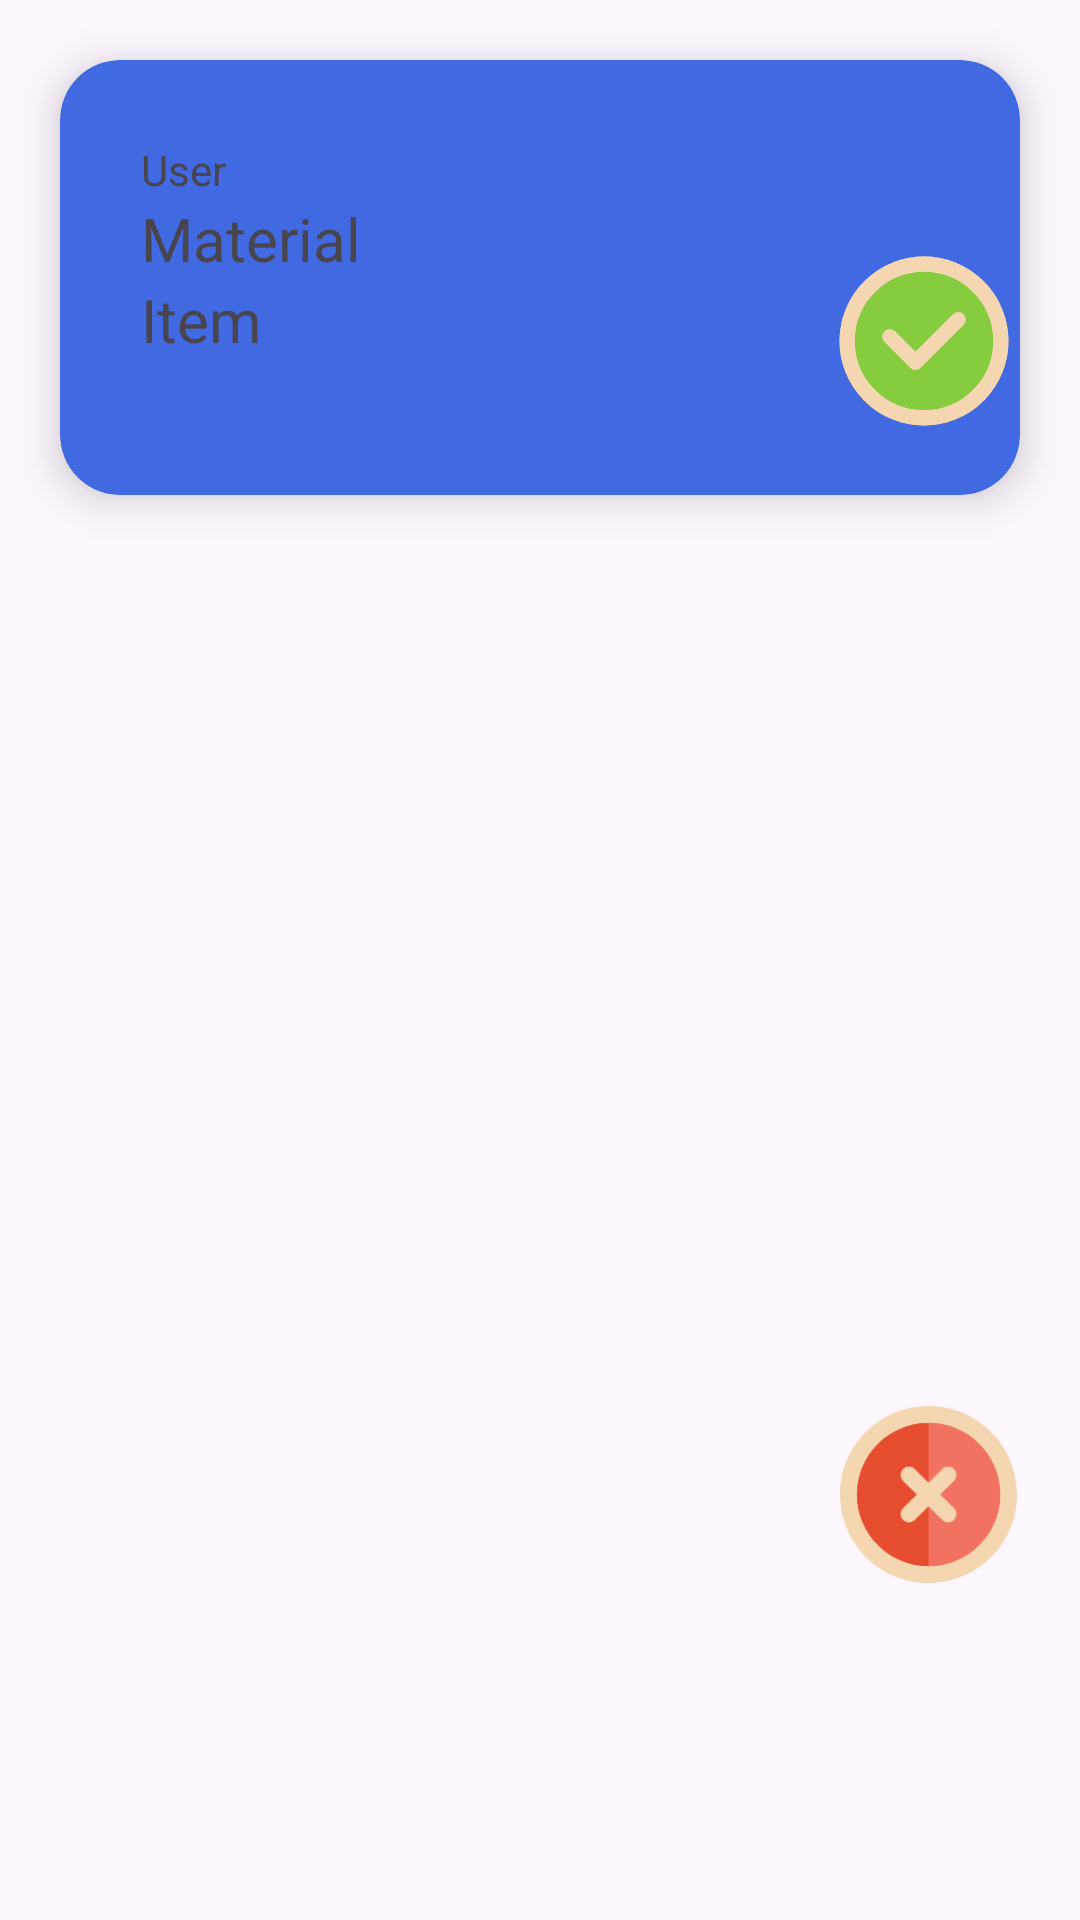

Produce the Android XML layout that renders to this screen, including the resource entries it uses.
<!-- AndroidManifest.xml: application theme Theme.Trash2Cash -->
<!-- res/layout/request_card.xml -->
<?xml version="1.0" encoding="utf-8"?>
<androidx.constraintlayout.widget.ConstraintLayout xmlns:android="http://schemas.android.com/apk/res/android"
    xmlns:app="http://schemas.android.com/apk/res-auto"
    xmlns:tools="http://schemas.android.com/tools"
    android:id="@+id/frameLayout"
    android:layout_width="match_parent"
    android:layout_height="wrap_content"
    android:layout_weight="0.2"
    app:layout_constraintBottom_toBottomOf="parent"
    app:layout_constraintEnd_toEndOf="parent"
    app:layout_constraintStart_toStartOf="parent">

    <androidx.appcompat.widget.LinearLayoutCompat
        android:id="@+id/addItemLinearLayout"
        android:layout_width="match_parent"
        android:layout_height="match_parent"
        android:orientation="horizontal">

        <androidx.cardview.widget.CardView
            android:id="@+id/addRequestedItemCardView"
            android:layout_width="match_parent"
            android:layout_height="wrap_content"
            android:layout_margin="20dp"
            android:backgroundTint="@color/royal_blue"
            android:padding="20dp"
            app:cardCornerRadius="20dp"
            app:cardElevation="8dp">

            <LinearLayout
                android:layout_width="match_parent"
                android:layout_height="145dp"
                android:orientation="horizontal">

                <LinearLayout
                    android:layout_width="210dp"
                    android:layout_height="match_parent"
                    android:orientation="vertical"
                    android:padding="27sp">

                    <TextView
                        android:id="@+id/userTextView"
                        android:layout_width="match_parent"
                        android:layout_height="wrap_content"
                        android:text="User" />

                    <TextView
                        android:id="@+id/materialTextView"
                        android:layout_width="159dp"
                        android:layout_height="wrap_content"
                        android:text="Material"
                        android:textSize="20sp" />

                    <TextView
                        android:id="@+id/ItemTextView"
                        android:layout_width="match_parent"
                        android:layout_height="64dp"
                        android:text="Item"
                        android:textSize="20sp" />
                </LinearLayout>

                <ImageView
                    android:id="@+id/requestItemIMage"
                    android:layout_width="229dp"
                    android:layout_height="match_parent"
                    android:layout_weight="1"
                    android:contentDescription="@string/itemImageTxt"
                    app:srcCompat="@drawable/ic_launcher_foreground"
                    tools:ignore="ImageContrastCheck" />

            </LinearLayout>
        </androidx.cardview.widget.CardView>

    </androidx.appcompat.widget.LinearLayoutCompat>

    <ImageView
        android:id="@+id/rejectBtn"
        android:layout_width="59dp"
        android:layout_height="65dp"
        android:contentDescription="@string/todo"
        app:layout_constraintBottom_toBottomOf="@+id/addItemLinearLayout"
        app:layout_constraintEnd_toEndOf="parent"
        app:layout_constraintHorizontal_bias="0.93"
        app:layout_constraintStart_toStartOf="parent"
        app:layout_constraintTop_toTopOf="parent"
        app:layout_constraintVertical_bias="0.81"
        app:srcCompat="@drawable/close_svgrepo_com"
        tools:srcCompat="@drawable/close_svgrepo_com" />

    <ImageView
        android:id="@+id/approveBtn"
        android:layout_width="88sp"
        android:layout_height="82sp"
        android:contentDescription="@string/to"
        app:layout_constraintBottom_toBottomOf="parent"
        app:layout_constraintEnd_toEndOf="parent"
        app:layout_constraintHorizontal_bias="0.97"
        app:layout_constraintStart_toStartOf="parent"
        app:layout_constraintTop_toTopOf="parent"
        app:layout_constraintVertical_bias="0.13"
        app:srcCompat="@drawable/check_mark_circle_svgrepo_com__1_"
        tools:srcCompat="@drawable/check_mark_circle_svgrepo_com__1_" />


</androidx.constraintlayout.widget.ConstraintLayout>
<!-- resources referenced by this layout -->
<resources>
  <color name="royal_blue">#4169E1</color>
  <!-- drawable close_svgrepo_com (drawable) -->
  <vector xmlns:android="http://schemas.android.com/apk/res/android"
      android:width="800dp"
      android:height="800dp"
      android:viewportWidth="32"
      android:viewportHeight="32">
    <path
        android:pathData="M16,16m-13,0a13,13 0,1 1,26 0a13,13 0,1 1,-26 0"
        android:fillColor="#E54D2E"/>
    <path
        android:pathData="M16,3v26c7.18,0 13,-5.82 13,-13C29,8.82 23.18,3 16,3z"
        android:fillColor="#F27261"/>
    <path
        android:pathData="M16,3c7.168,0 13,5.832 13,13s-5.832,13 -13,13S3,23.168 3,16S8.832,3 16,3M16,0C7.163,0 0,7.163 0,16s7.163,16 16,16s16,-7.163 16,-16S24.837,0 16,0L16,0zM18.121,16l2.475,-2.475c0.586,-0.585 0.586,-1.536 0,-2.121c-0.586,-0.586 -1.535,-0.586 -2.121,0L16,13.879l-2.475,-2.475c-0.586,-0.586 -1.535,-0.586 -2.121,0c-0.586,0.585 -0.586,1.536 0,2.121L13.879,16l-2.475,2.475c-0.586,0.585 -0.586,1.536 0,2.121c0.293,0.293 0.677,0.439 1.061,0.439s0.768,-0.146 1.061,-0.439L16,18.121l2.475,2.475c0.293,0.293 0.677,0.439 1.061,0.439s0.768,-0.146 1.061,-0.439c0.586,-0.585 0.586,-1.536 0,-2.121L18.121,16z"
        android:fillColor="#F4D6B0"/>
  </vector>
  <string name="itemImageTxt">Item Image</string>
  <string name="to">TODO</string>
  <string name="todo">TODO</string>
  <style name="Theme.Trash2Cash" parent="Base.Theme.Trash2Cash" />
  <style name="Base.Theme.Trash2Cash" parent="Theme.Material3.DayNight.NoActionBar">
          <item name="colorPrimary">@color/royal_blue</item>
          <item name="colorPrimaryVariant">@color/lightsky_blue</item>
          <item name="colorOnPrimary">@color/white</item>
  
          <item name="colorSecondary">@color/dark_blue</item>
          <item name="colorSecondaryVariant">@color/dark_blue_variant</item>
          <item name="colorOnSecondary">@color/white</item>
  
          <item name="android:textColorHighlight">@color/blue</item>
  
          <item name="bottomNavigationStyle">@style/BottomNavigationViewCustomStyle</item>
          <item name="itemActiveIndicatorStyle">@style/CustomIndicator</item>
  
          <item name="seekBarStyle">@style/customSeekBar</item>
      </style>
  <color name="lightsky_blue">#87CEFA</color>
  <color name="white">#FFFFFFFF</color>
  <color name="dark_blue">#23395B</color>
  <color name="dark_blue_variant">#013e6e</color>
  <color name="blue">#71D0F0</color>
  <style name="BottomNavigationViewCustomStyle" parent="Widget.MaterialComponents.BottomNavigationView">
          <item name="colorPrimary">@color/royal_blue</item>
      </style>
  <style name="CustomIndicator" parent="Widget.Material3.BottomNavigationView.ActiveIndicator">
          <item name="android:color">@color/royal_transparent_blue</item>
       </style>
  <style name="customSeekBar" parent="Widget.AppCompat.SeekBar">
          <item name="android:progressBackgroundTint">@color/lightsky_transparent_blue</item>
          <item name="android:progressTint">@color/royal_blue</item>
          <item name="android:thumbTint">@color/dark_blue</item>
      </style>
  <color name="royal_transparent_blue">#124169E1</color>
  <color name="lightsky_transparent_blue">#9F87CEFA</color>
</resources>
